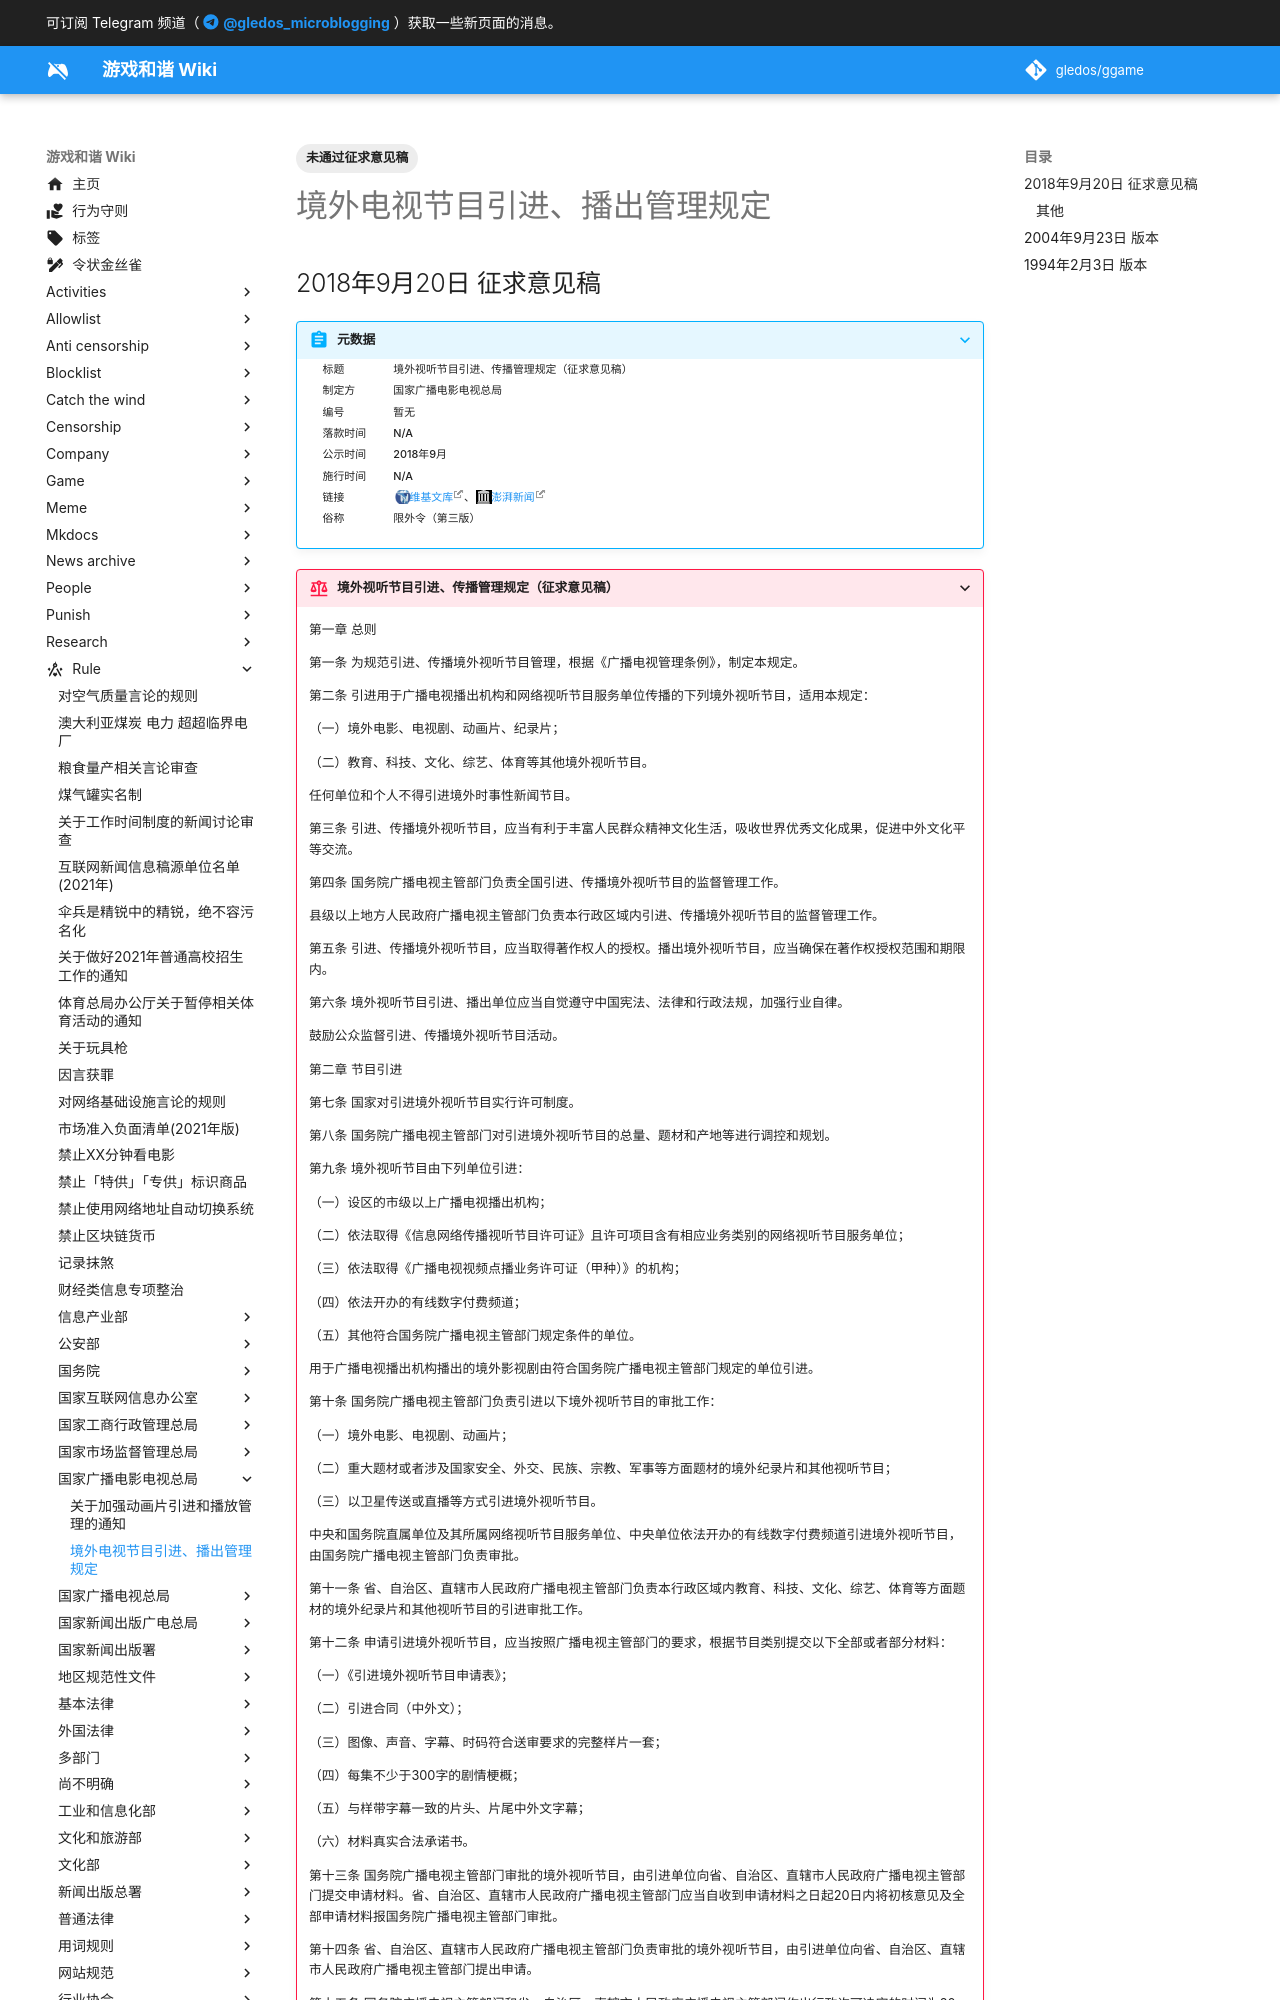

repository: gledos/ggame · page: rule/国家广播电影电视总局/境外电视节目引进、播出管理规定.html · generator: mkdocs

---
title: "境外电视节目引进、播出管理规定"
search:
  exclude: true
description:
published: true
date: "2024-04-14T13:07:33"
tags:
- 未通过征求意见稿
editor: markdown
dateCreated: "2024-04-14T12:52:13"
---

## 2018年9月20日 征求意见稿

> [!summary]+ 元数据
>
> <div markdown=1 class="infobox">
>
> | 标题     | 境外视听节目引进、传播管理规定（征求意见稿） |
> | -------- | -------------------------------------------- |
> | 制定方   | 国家广播电影电视总局                         |
> | 编号     | 暂无                                         |
> | 落款时间 | N/A                                          |
> | 公示时间 | 2018年9月                                    |
> | 施行时间 | N/A                                          |
> | 链接     | [维基文库][]、[澎湃新闻][]                   |
> | 俗称     | 限外令（第三版）                             |
>
> </div>

[维基文库]: https://zh.wikisource.org/wiki/境外视听节目引进、传播管理规定
[澎湃新闻]: https://web.archive.org/web/20231107143040/https://www.thepaper.cn/newsDetail_forward_2461137
